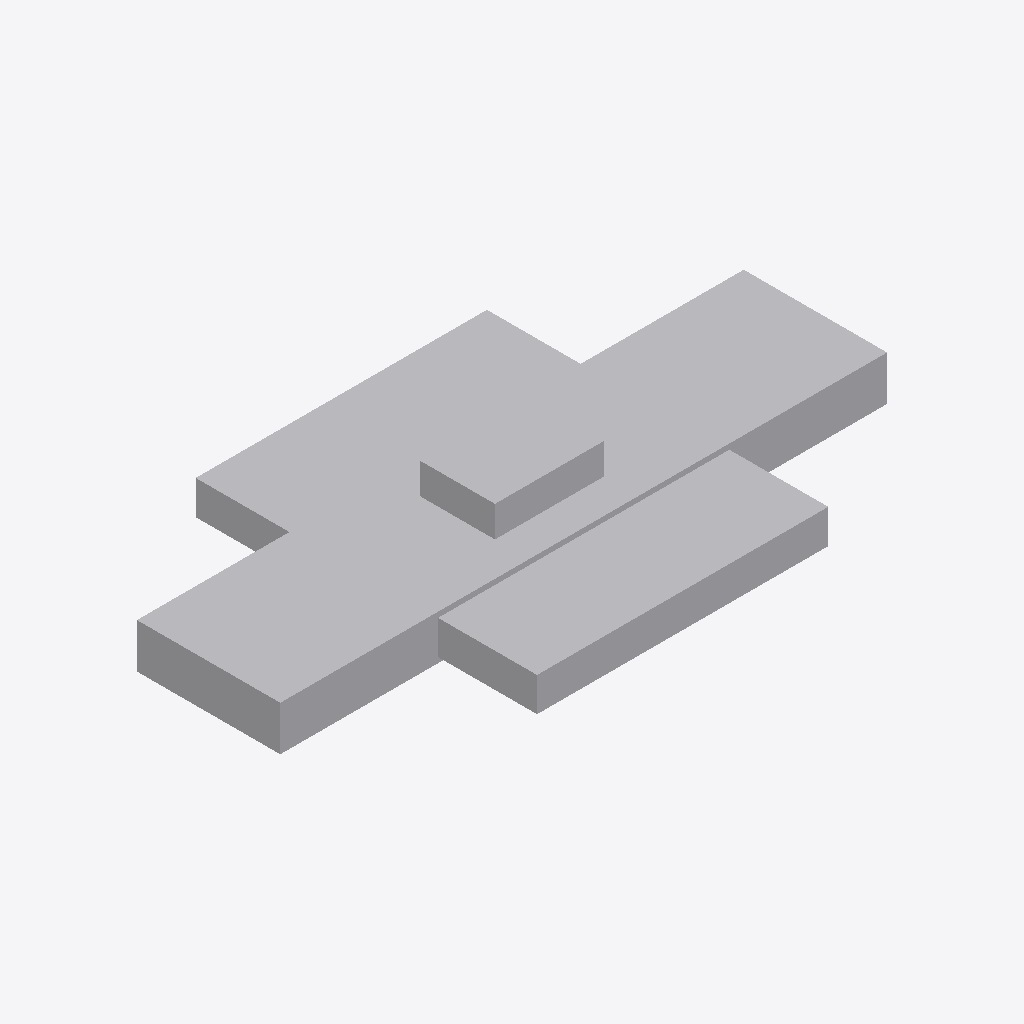
Isometric view of an IFC building model (IFC-SPF (STEP), schema IFC4X3, length unit metre), seen from the south-west, elements coloured by IFC class: 1 other element (light grey).
Extent 1.6 m × 0.9 m × 0.3 m (x, y, z). Elements (1): 1 IfcDiscreteAccessory.

HEADER;
FILE_DESCRIPTION(('ViewDefinition [CoordinationView]'),'2;1');
FILE_NAME('LM3-BDY-P120.ifc','2026-08-30T00:00:00+00:00',('OpenSourceRail'),('OpenSourceRail'),'IfcOpenShell 0.8.5','OpenSourceRail deterministic LM3 product-library','design-reference / not for construction');
FILE_SCHEMA(('IFC4X3'));
ENDSEC;
DATA;
#1=IFCPROJECT('3OvpzPDh1PQuiKeWfhbrkp',$,'LM3-BDY-P120 — jacking pad, lifting eye, towing lug, and recovery-label kit','Design-reference geometry and assembly hierarchy only; supplier freeze, released drawings/tolerances, calculations, qualified processes and first-article tests remain mandatory.',$,$,$,(#12),#7);
#2=IFCSITE('0kAd3mLR5Sf8WOMFx9GHRW',$,'LM3 product library',$,$,#18,$,$,.ELEMENT.,$,$,$,$,$);
#3=IFCBUILDING('1P2PP8xWzOGx4Z5NsOJjRC',$,'LM3 assembly inspection fixture',$,$,#21,$,$,.ELEMENT.,$,$,$);
#28=IFCDISCRETEACCESSORY('3Mz63X6pvT0xBg0wVVcSuN',$,'jacking pad, lifting eye, towing lug, and recovery-label kit','Locally fabricated and proof-marked recovery fittings tied into released underframe load paths.',$,#64,#60,'LM3-BDY-P120',$);
ENDSEC;
